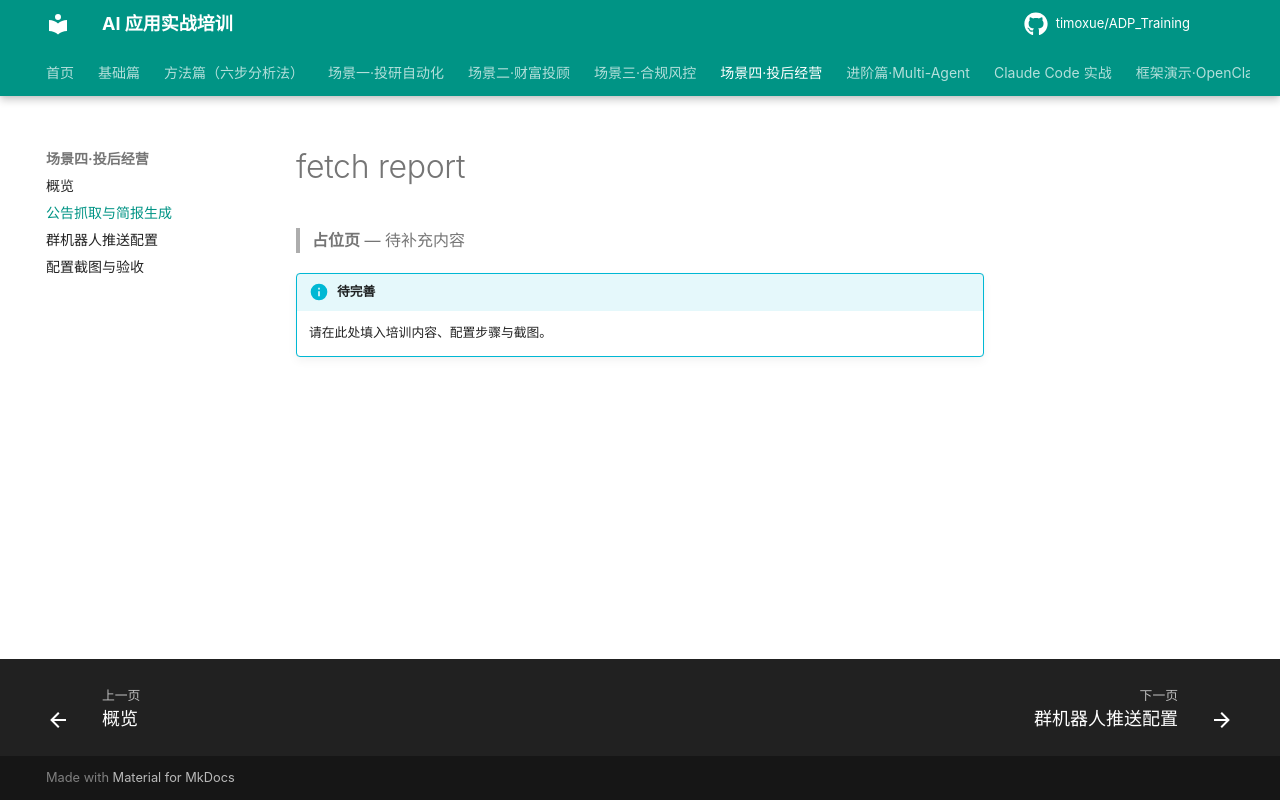

repository: timoxue/ADP_Training · page: 06-scenario4-post-invest/fetch-report/index.html · generator: mkdocs

# fetch report

> **占位页** — 待补充内容

!!! info "待完善"
    请在此处填入培训内容、配置步骤与截图。
